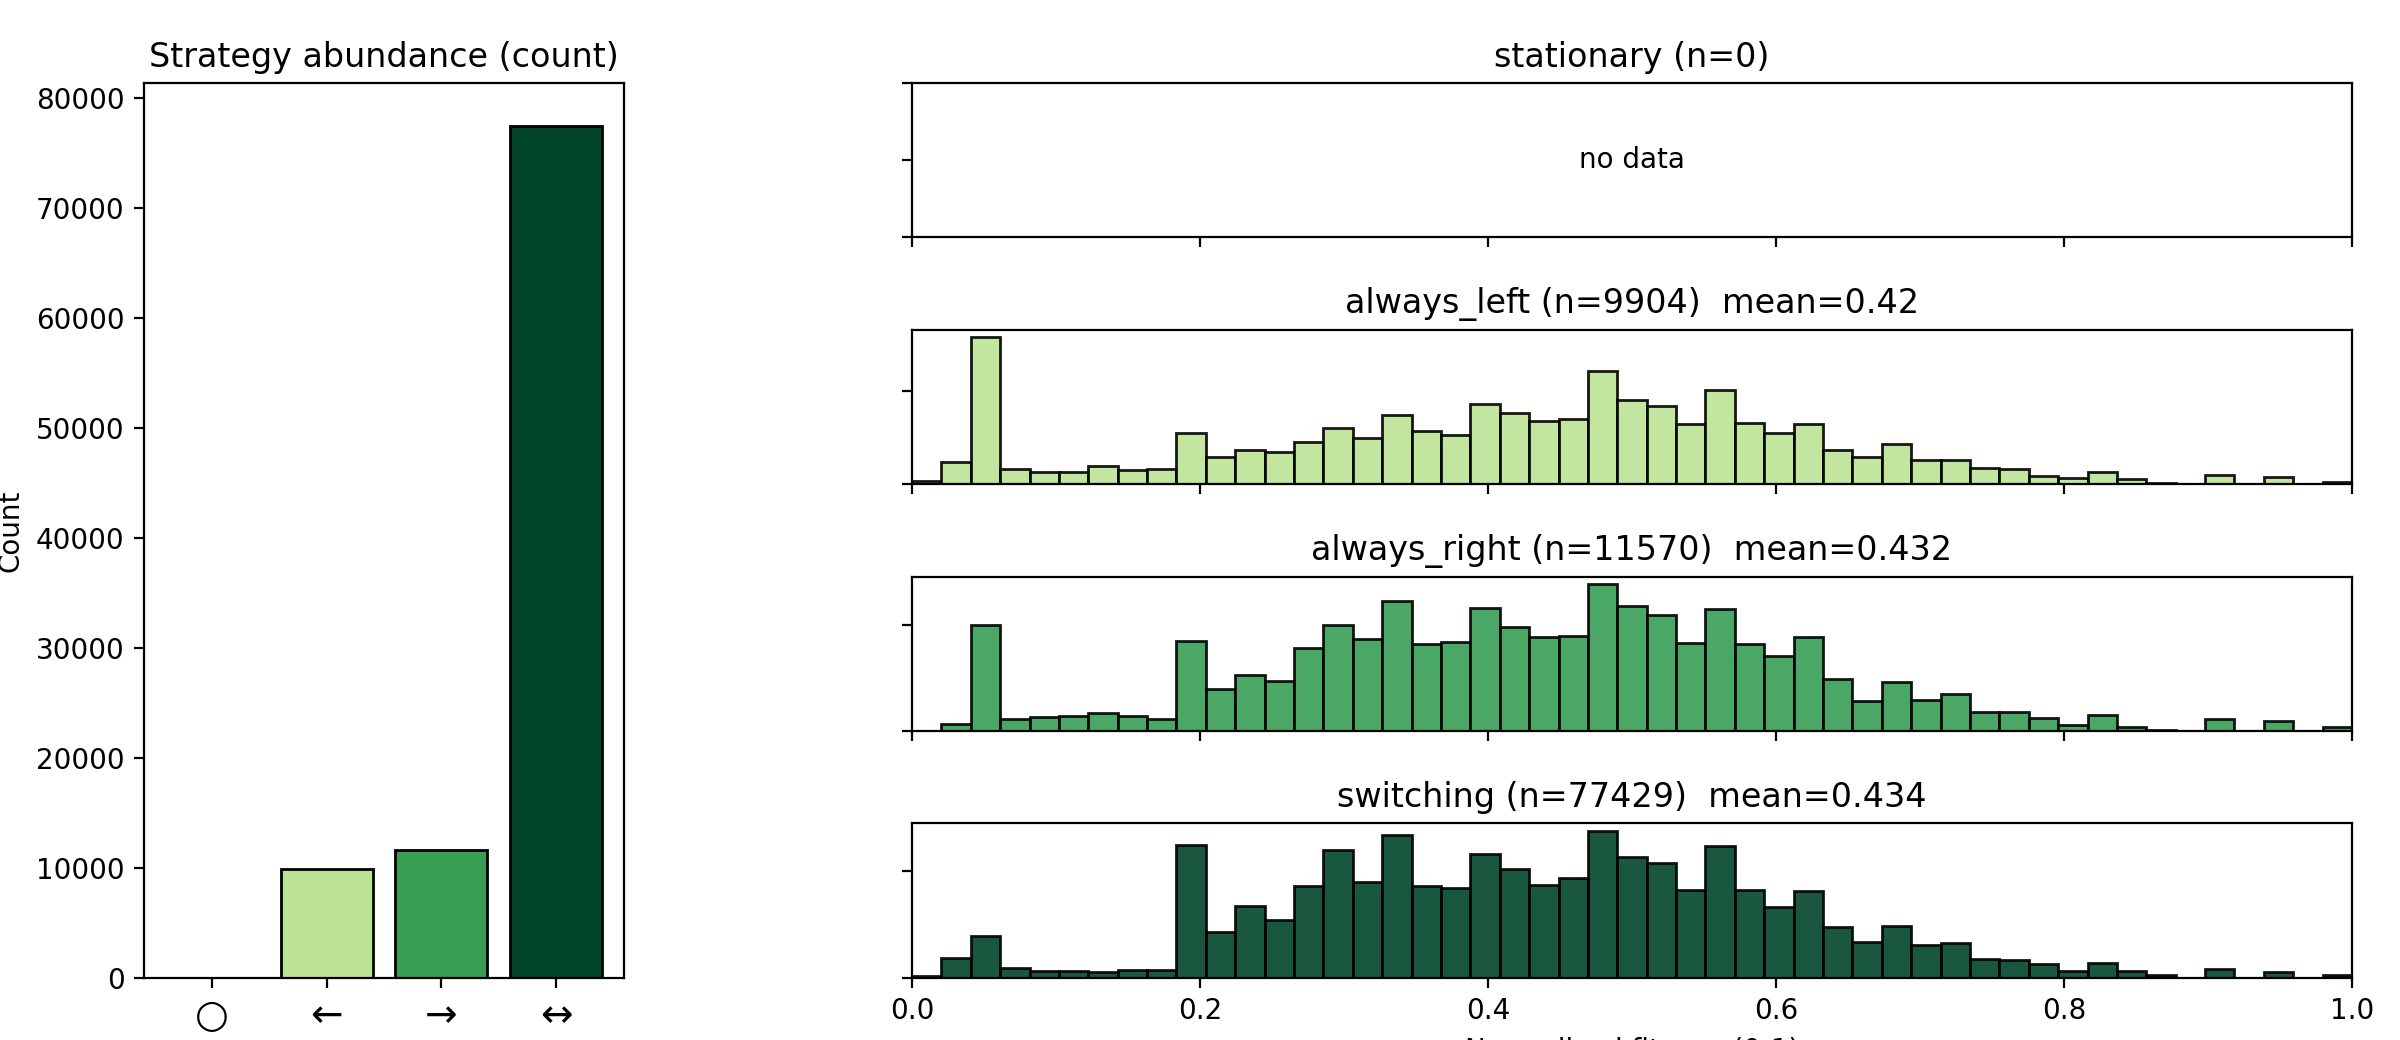

The file beside this chart, header and first rows:
category, count, mean_fitness, median_fitness, std_fitness
stationary, 0, , , 
always_left, 9904, 0.4195, 0.4406, 0.2017
always_right, 11570, 0.4322, 0.4373, 0.1801
switching, 77429, 0.4344, 0.4347, 0.17
